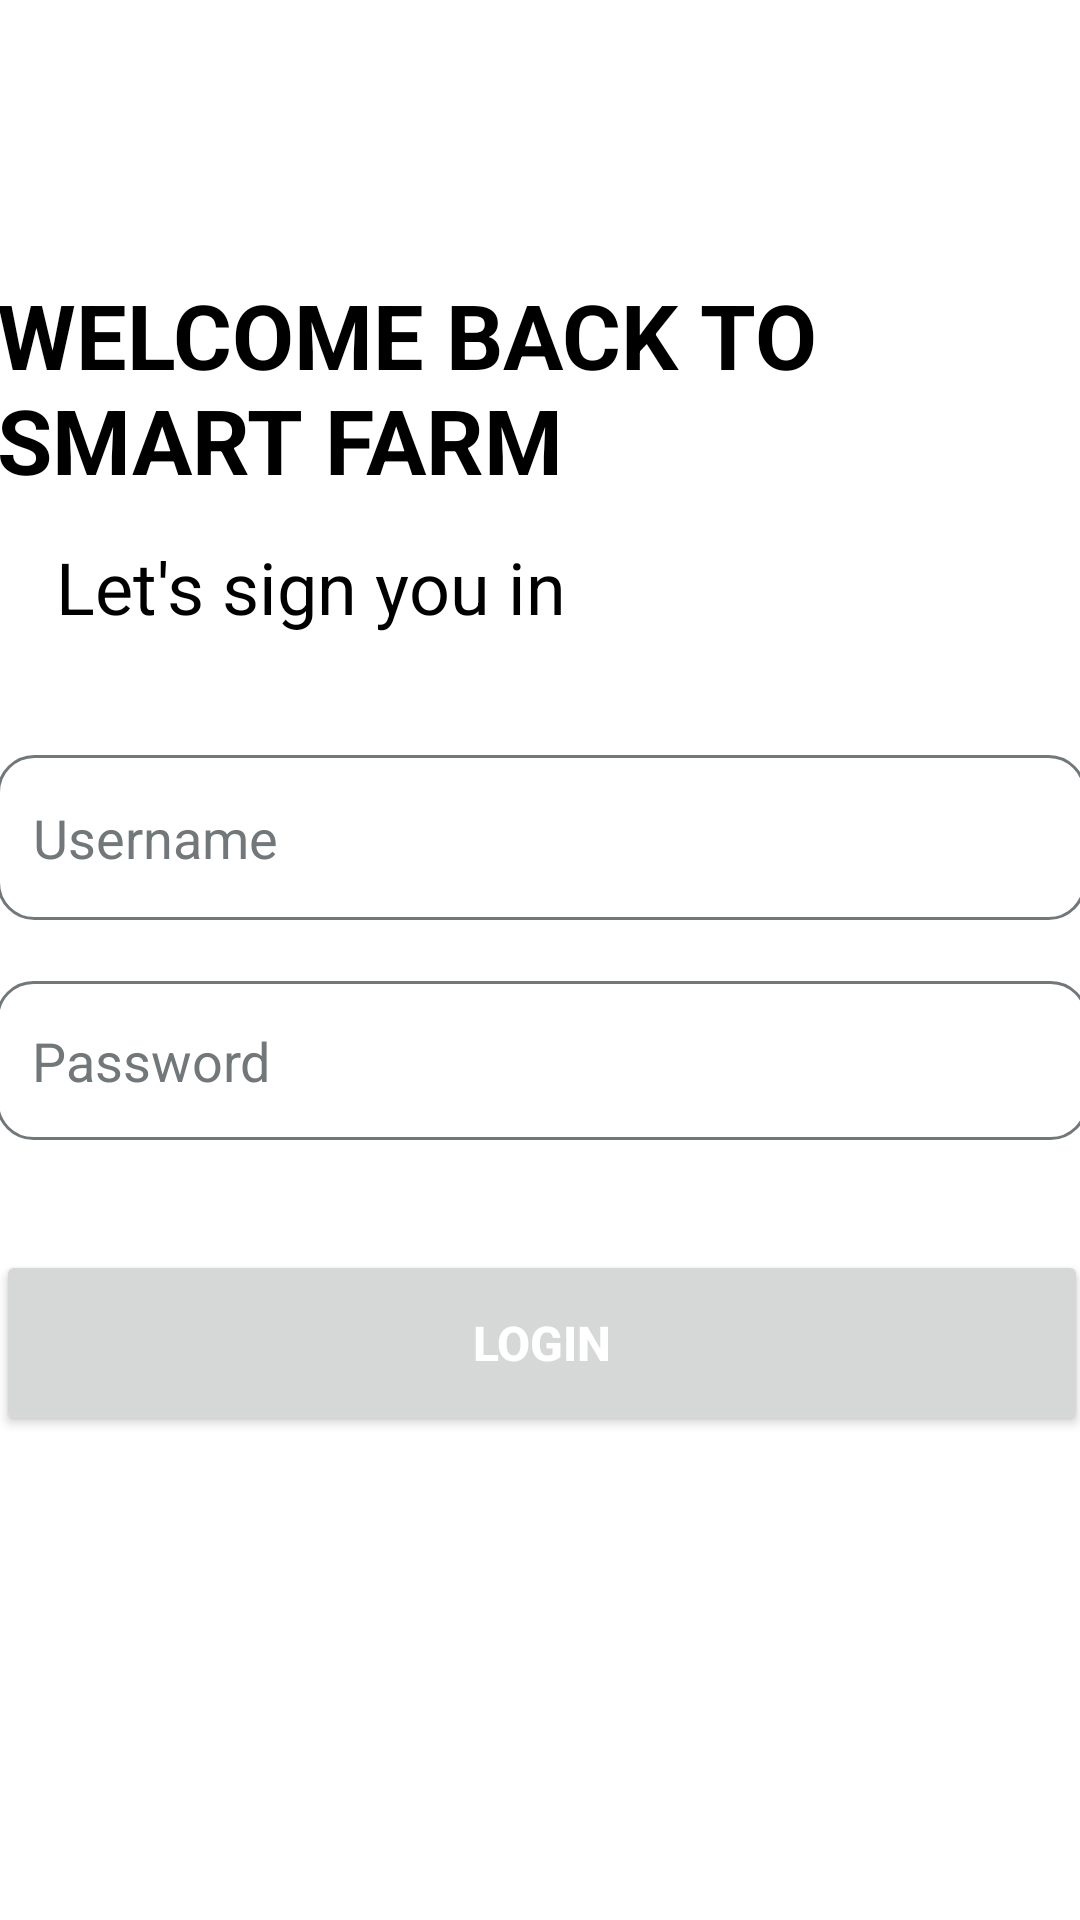

Write the Android layout XML for this screen, with the resource values it uses.
<!-- AndroidManifest.xml: application theme Theme.IoTLabApp -->
<!-- res/layout/fragment_login.xml -->
<?xml version="1.0" encoding="utf-8"?>
<androidx.constraintlayout.widget.ConstraintLayout
    xmlns:android="http://schemas.android.com/apk/res/android"
    xmlns:app="http://schemas.android.com/apk/res-auto"
    xmlns:tools="http://schemas.android.com/tools"
    android:layout_width="match_parent"
    android:layout_height="match_parent"
    tools:context=".login"
    android:background="@color/white"
    >

    <TextView
        android:id="@+id/bigIntro"
        android:layout_width="363dp"
        android:layout_height="86dp"
        android:text="WELCOME BACK TO SMART FARM"
        android:textSize="30sp"
        android:textStyle="bold"
        android:textColor="#000"

        app:layout_constraintBottom_toBottomOf="parent"
        app:layout_constraintEnd_toEndOf="parent"
        app:layout_constraintStart_toStartOf="parent"
        app:layout_constraintTop_toTopOf="parent"
        app:layout_constraintVertical_bias="0.165" />

    <TextView
        android:id="@+id/smallIntro"
        android:layout_width="179dp"
        android:layout_height="44dp"
        android:text="Let's sign you in"
        android:textColor="#000"
        android:textSize="24sp"
        app:layout_constraintBottom_toBottomOf="parent"
        app:layout_constraintEnd_toEndOf="parent"
        app:layout_constraintHorizontal_bias="0.103"
        app:layout_constraintStart_toStartOf="parent"
        app:layout_constraintTop_toTopOf="parent"
        app:layout_constraintVertical_bias="0.301" />

    <EditText
        android:id="@+id/username"
        android:layout_width="363dp"
        android:layout_height="55dp"
        android:background="@drawable/input_container"
        android:hint="Username"
        android:inputType="textPersonName"
        android:textAlignment="textStart"
        android:textColor="@color/black"
        android:textColorHint="@color/silver"
        app:layout_constraintBottom_toBottomOf="parent"
        app:layout_constraintEnd_toEndOf="parent"
        app:layout_constraintStart_toStartOf="parent"
        app:layout_constraintTop_toTopOf="parent"
        app:layout_constraintVertical_bias="0.43"
        android:focusedByDefault="true"/>

    <EditText
        android:id="@+id/password"
        android:layout_width="364dp"
        android:layout_height="53dp"
        android:hint="Password"
        android:inputType="textPassword"
        android:textColorHint="@color/silver"
        android:background="@drawable/input_container"
        android:textColor="@color/black"
        app:layout_constraintBottom_toBottomOf="parent"
        app:layout_constraintEnd_toEndOf="@+id/username"
        app:layout_constraintHorizontal_bias="0.51"
        app:layout_constraintStart_toStartOf="@+id/username"
        app:layout_constraintTop_toTopOf="parent"
        app:layout_constraintVertical_bias="0.557"
        android:focusedByDefault="false"
        />

    <Button
        android:id="@+id/loginBtn"
        android:layout_width="364dp"
        android:layout_height="62dp"
        android:text="Login"
        android:textColor="@color/white"
        android:textSize="16dp"
        android:textStyle="bold"
        app:layout_constraintBottom_toBottomOf="parent"
        app:layout_constraintEnd_toEndOf="@+id/password"
        app:layout_constraintStart_toStartOf="@+id/password"
        app:layout_constraintTop_toTopOf="parent"
        app:layout_constraintVertical_bias="0.721"
        android:onClick="handleLogin"
        />

</androidx.constraintlayout.widget.ConstraintLayout>
<!-- resources referenced by this layout -->
<resources>
  <color name="black">#FF000000</color>
  <color name="silver">#72777a</color>
  <color name="white">#FFFFFFFF</color>
  <!-- drawable input_container (drawable) -->
  <?xml version="1.0" encoding="utf-8"?>
  <shape xmlns:android="http://schemas.android.com/apk/res/android">
      <stroke android:width="1dp" android:color="@color/silver" />
      <corners android:radius="12dp"/>
      <padding android:left="12dp" android:right="12dp"/>
  </shape>
  <style name="Theme.IoTLabApp" parent="Theme.MaterialComponents.DayNight.DarkActionBar">
          
          <item name="colorPrimary">@color/blue</item>
          <item name="colorPrimaryVariant">@color/purple_700</item>
          <item name="colorOnPrimary">@color/black</item>
          
          <item name="colorSecondary">@color/teal_200</item>
          <item name="colorSecondaryVariant">@color/teal_700</item>
          <item name="colorOnSecondary">@color/black</item>
          
          <item name="android:statusBarColor">?attr/colorPrimaryVariant</item>
          
      </style>
  <color name="blue">#2a78e4</color>
  <color name="purple_700">#FF3700B3</color>
  <color name="teal_200">#FF03DAC5</color>
  <color name="teal_700">#FF018786</color>
</resources>
